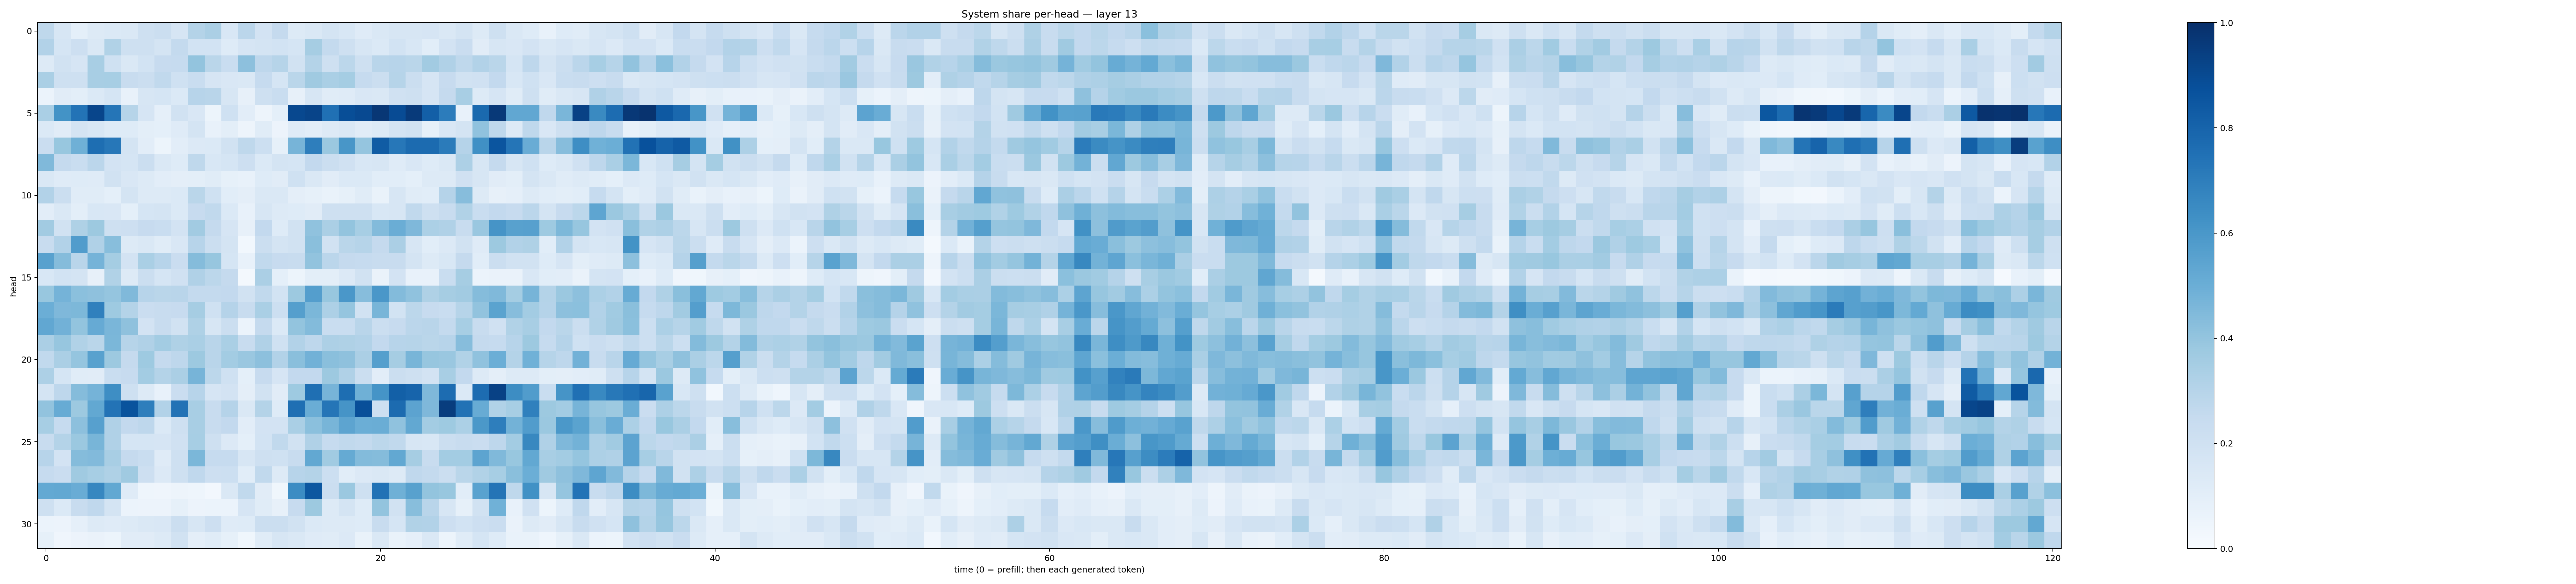

Source data for this figure (header and first rows):
0.27272612, 0.15975215, 0.093274206, 0.12651385, 0.13916828, 0.14418566, 0.21038145, 0.22215965, 0.16751003, 0.30586803, 0.3341006, 0.1538439, 0.28480676, 0.18108587, 0.25237063, 0.12530833, 0.14780639, 0.17741168, 0.15412802, 0.1177061, 0.14494878, 0.16091482, 0.15645115, 0.16724445
0.3102, 0.1717, 0.2116, 0.142, 0.3162, 0.2064, 0.2081, 0.1769, 0.254, 0.1847, 0.1871, 0.124, 0.1641, 0.1735, 0.1869, 0.1697, 0.3492, 0.2554, 0.21, 0.1607, 0.1391, 0.1874, 0.1548, 0.1067
0.1296, 0.1925, 0.1649, 0.3436, 0.2006, 0.1476, 0.1851, 0.2452, 0.2476, 0.4012, 0.2877, 0.2326, 0.4161, 0.2766, 0.3002, 0.1887, 0.3058, 0.2055, 0.28, 0.2079, 0.2892, 0.2938, 0.2874, 0.3599
0.3384, 0.2086, 0.2056, 0.3423, 0.3446, 0.2358, 0.2244, 0.262, 0.2031, 0.2337, 0.1645, 0.1487, 0.1473, 0.2484, 0.1716, 0.2856, 0.3683, 0.3379, 0.3544, 0.2466, 0.225, 0.3002, 0.2207, 0.1658
0.05979, 0.1133, 0.09813, 0.1377, 0.1712, 0.07632, 0.1621, 0.1698, 0.1397, 0.2944, 0.2915, 0.159, 0.08039, 0.2068, 0.2332, 0.08056, 0.1631, 0.1138, 0.1209, 0.15, 0.1431, 0.1968, 0.2082, 0.1649
0.339, 0.6192, 0.7395, 0.916, 0.7305, 0.2999, 0.1652, 0.08614, 0.1906, 0.151, 0.05162, 0.1992, 0.1017, 0.04703, 0.09346, 0.9054, 0.919, 0.7525, 0.8845, 0.8988, 0.9704, 0.8936, 0.9576, 0.8202
0.138, 0.111, 0.1771, 0.156, 0.1225, 0.1212, 0.09931, 0.09088, 0.1174, 0.1726, 0.07798, 0.1012, 0.05025, 0.1136, 0.057, 0.1194, 0.1016, 0.1293, 0.1472, 0.1119, 0.1293, 0.1785, 0.192, 0.0856
0.2276, 0.3897, 0.4893, 0.7605, 0.7255, 0.1732, 0.1027, 0.05391, 0.1016, 0.1348, 0.1384, 0.1891, 0.2716, 0.2179, 0.08257, 0.4703, 0.6964, 0.3807, 0.6045, 0.3954, 0.8318, 0.7244, 0.7707, 0.772
0.4462, 0.2505, 0.2319, 0.2824, 0.1805, 0.1699, 0.2204, 0.1475, 0.1233, 0.2703, 0.1558, 0.1708, 0.2127, 0.1378, 0.1731, 0.1697, 0.2593, 0.2246, 0.1976, 0.1533, 0.1564, 0.1187, 0.151, 0.1213
0.1472, 0.1206, 0.1222, 0.1196, 0.1875, 0.1492, 0.1311, 0.1037, 0.09712, 0.1006, 0.1171, 0.08296, 0.07086, 0.123, 0.1111, 0.2029, 0.1459, 0.1116, 0.1399, 0.1377, 0.1085, 0.1075, 0.09225, 0.1304
0.311, 0.2212, 0.1159, 0.1138, 0.09355, 0.1731, 0.1321, 0.1254, 0.1387, 0.2859, 0.1994, 0.1063, 0.09721, 0.1409, 0.1407, 0.09679, 0.08545, 0.06642, 0.08379, 0.1168, 0.06759, 0.1587, 0.1133, 0.1068
0.1031, 0.1408, 0.09877, 0.1532, 0.1499, 0.09009, 0.1712, 0.1729, 0.1392, 0.2438, 0.2627, 0.1392, 0.07744, 0.1604, 0.1312, 0.1231, 0.1103, 0.2088, 0.2035, 0.207, 0.1548, 0.1628, 0.2636, 0.2087
0.3614, 0.1889, 0.3222, 0.3781, 0.2047, 0.2135, 0.243, 0.2342, 0.1822, 0.3603, 0.2505, 0.1675, 0.08092, 0.2589, 0.1215, 0.191, 0.4085, 0.3353, 0.4017, 0.3453, 0.4412, 0.5004, 0.4527, 0.3294
0.2379, 0.3101, 0.5753, 0.3198, 0.4295, 0.1284, 0.141, 0.1167, 0.15, 0.2965, 0.2258, 0.1776, 0.02928, 0.2215, 0.1733, 0.1909, 0.4231, 0.1889, 0.287, 0.3001, 0.2536, 0.3355, 0.1604, 0.1068
0.5564, 0.4375, 0.291, 0.4739, 0.3554, 0.183, 0.3379, 0.2933, 0.2302, 0.436, 0.3935, 0.1711, 0.07111, 0.2629, 0.245, 0.2396, 0.4057, 0.2848, 0.252, 0.2462, 0.2413, 0.2385, 0.1729, 0.1281
0.1556, 0.1863, 0.1779, 0.08011, 0.3158, 0.1288, 0.2226, 0.1715, 0.1962, 0.3185, 0.2776, 0.2533, 0.02255, 0.333, 0.0927, 0.05128, 0.09988, 0.09882, 0.1334, 0.1951, 0.06257, 0.1809, 0.07237, 0.07229
0.3878, 0.4742, 0.4194, 0.4126, 0.3969, 0.4483, 0.2958, 0.2878, 0.2907, 0.2553, 0.2559, 0.2579, 0.1895, 0.2651, 0.1854, 0.3788, 0.5702, 0.3869, 0.5984, 0.4329, 0.5985, 0.4391, 0.4074, 0.3241
0.4988, 0.4504, 0.457, 0.6912, 0.3733, 0.3083, 0.2275, 0.2344, 0.2451, 0.3487, 0.2007, 0.3042, 0.2383, 0.3376, 0.2164, 0.5653, 0.4595, 0.325, 0.3963, 0.1908, 0.4675, 0.1854, 0.2789, 0.2442
0.5297, 0.4813, 0.3997, 0.5151, 0.462, 0.4102, 0.1819, 0.2396, 0.1949, 0.3212, 0.1577, 0.2222, 0.06192, 0.2518, 0.1369, 0.4009, 0.439, 0.2329, 0.2339, 0.2923, 0.223, 0.2429, 0.2827, 0.2894
0.3357, 0.3941, 0.313, 0.2873, 0.4571, 0.3001, 0.3169, 0.3555, 0.3228, 0.336, 0.2918, 0.3386, 0.2349, 0.3181, 0.2004, 0.3119, 0.2762, 0.3252, 0.3213, 0.3094, 0.2603, 0.2946, 0.2992, 0.2876
0.2618, 0.3355, 0.3976, 0.5559, 0.3757, 0.2531, 0.373, 0.2519, 0.2769, 0.3774, 0.2901, 0.3572, 0.3843, 0.4143, 0.3105, 0.4233, 0.483, 0.4246, 0.4104, 0.3327, 0.5641, 0.3512, 0.4681, 0.3918
0.325, 0.1695, 0.1144, 0.1096, 0.2321, 0.2459, 0.3585, 0.3057, 0.3332, 0.4695, 0.2802, 0.2005, 0.09138, 0.2422, 0.1675, 0.2592, 0.2589, 0.3751, 0.3172, 0.223, 0.1043, 0.221, 0.2038, 0.1805
0.1757, 0.2752, 0.4349, 0.476, 0.6404, 0.2055, 0.1316, 0.07327, 0.229, 0.2965, 0.1644, 0.1804, 0.09715, 0.191, 0.1105, 0.3739, 0.754, 0.4703, 0.7601, 0.4911, 0.6134, 0.8148, 0.8004, 0.4501
0.4025, 0.5106, 0.3759, 0.5266, 0.7397, 0.8641, 0.6974, 0.3111, 0.7423, 0.3406, 0.2386, 0.3038, 0.1461, 0.3075, 0.122, 0.7558, 0.5022, 0.7327, 0.6129, 0.8803, 0.2122, 0.7722, 0.5451, 0.4521
0.347, 0.2467, 0.415, 0.5606, 0.3168, 0.2613, 0.2753, 0.1392, 0.2086, 0.3406, 0.2404, 0.2601, 0.1029, 0.1836, 0.181, 0.3367, 0.4212, 0.4681, 0.5396, 0.4982, 0.5016, 0.4093, 0.525, 0.358
0.2403, 0.3049, 0.382, 0.4653, 0.3187, 0.1701, 0.1713, 0.1661, 0.1957, 0.3438, 0.2052, 0.1335, 0.09171, 0.1839, 0.2639, 0.1893, 0.3199, 0.2463, 0.2636, 0.257, 0.2798, 0.2639, 0.1597, 0.1526
0.2946, 0.1807, 0.4343, 0.4437, 0.3415, 0.2539, 0.2314, 0.1208, 0.2032, 0.4593, 0.2464, 0.2478, 0.1584, 0.2074, 0.2, 0.2422, 0.525, 0.3641, 0.5174, 0.4398, 0.4356, 0.5245, 0.3494, 0.2387
0.2466, 0.2292, 0.3699, 0.3451, 0.3217, 0.3694, 0.2148, 0.1365, 0.2073, 0.2673, 0.2118, 0.2176, 0.1089, 0.2649, 0.1308, 0.2963, 0.3081, 0.2159, 0.1081, 0.1355, 0.1476, 0.1259, 0.2679, 0.2541
0.5197, 0.5248, 0.5077, 0.6678, 0.5235, 0.1191, 0.04369, 0.03997, 0.04982, 0.04679, 0.02436, 0.1464, 0.2654, 0.1107, 0.03637, 0.6449, 0.8506, 0.2194, 0.3804, 0.2096, 0.7458, 0.4914, 0.5579, 0.3997
0.2093, 0.1391, 0.2417, 0.2686, 0.1739, 0.05936, 0.0576, 0.05527, 0.08512, 0.05743, 0.05892, 0.06123, 0.1661, 0.1144, 0.08025, 0.2432, 0.3785, 0.1289, 0.1729, 0.1239, 0.3987, 0.19, 0.4263, 0.29
0.0589, 0.05768, 0.08898, 0.126, 0.1189, 0.1324, 0.1447, 0.1515, 0.226, 0.1601, 0.2145, 0.1192, 0.125, 0.2189, 0.2237, 0.1934, 0.1403, 0.1326, 0.1281, 0.1235, 0.2357, 0.1702, 0.3145, 0.3125
0.08467, 0.0426, 0.05634, 0.06531, 0.05421, 0.1117, 0.1111, 0.1295, 0.1909, 0.09685, 0.1148, 0.08488, 0.0362, 0.1154, 0.1587, 0.1455, 0.1182, 0.1135, 0.1331, 0.06766, 0.1455, 0.06987, 0.08634, 0.1461
